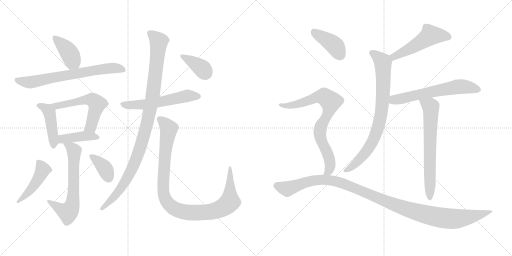
t = 0.00 s
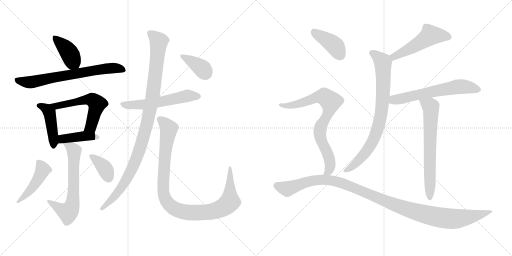
t = 2.89 s
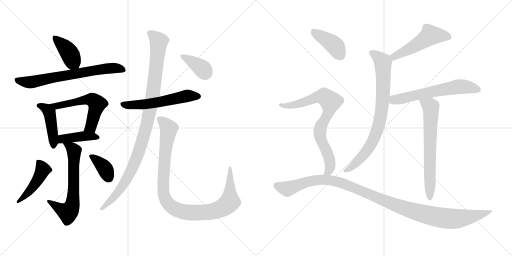
t = 5.78 s
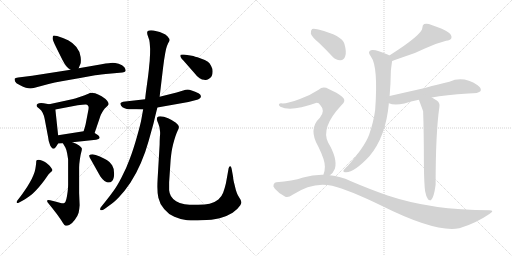
t = 8.66 s
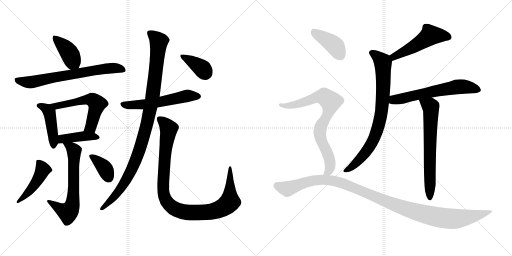
t = 11.55 s
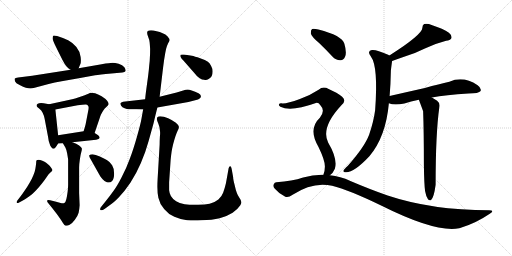
t = 14.44 s

The animated SVG that drew these frames (rendered in a browser with its animation timeline set to each time). Animation: 19 CSS @keyframes rules; one cycle of 14.44 s.

<svg version="1.1" viewBox="0 0 2048 1024" xmlns="http://www.w3.org/2000/svg">
  <g stroke="lightgray" stroke-dasharray="1,1" stroke-width="1" transform="scale(4, 4)">
    <line x1="0" y1="0" x2="256" y2="256"></line>
    <line x1="256" y1="0" x2="0" y2="256"></line>
    <line x1="128" y1="0" x2="128" y2="256"></line>
    <line x1="0" y1="128" x2="256" y2="128"></line>
    <line x1="256" y1="0" x2="512" y2="256"></line>
    <line x1="512" y1="0" x2="256" y2="256"></line>
    <line x1="384" y1="0" x2="384" y2="256"></line>
    <line x1="256" y1="128" x2="512" y2="128"></line>
  </g>
<g transform="scale(1, -1) translate(0, -850)">
   <style type="text/css">
    @keyframes keyframes0 {
      from {
       stroke: black;
       stroke-dashoffset: 405;
       stroke-width: 128;
       }
       57% {
       animation-timing-function: step-end;
       stroke: black;
       stroke-dashoffset: 0;
       stroke-width: 128;
       }
       to {
       stroke: black;
       stroke-width: 1024;
       }
       }
       #make-me-a-hanzi-animation-0 {
         animation: keyframes0 0.579590s both;
         animation-delay: 0.000000s;
         animation-timing-function: linear;
       }
    @keyframes keyframes1 {
      from {
       stroke: black;
       stroke-dashoffset: 694;
       stroke-width: 128;
       }
       69% {
       animation-timing-function: step-end;
       stroke: black;
       stroke-dashoffset: 0;
       stroke-width: 128;
       }
       to {
       stroke: black;
       stroke-width: 1024;
       }
       }
       #make-me-a-hanzi-animation-1 {
         animation: keyframes1 0.814779s both;
         animation-delay: 0.579590s;
         animation-timing-function: linear;
       }
    @keyframes keyframes2 {
      from {
       stroke: black;
       stroke-dashoffset: 443;
       stroke-width: 128;
       }
       59% {
       animation-timing-function: step-end;
       stroke: black;
       stroke-dashoffset: 0;
       stroke-width: 128;
       }
       to {
       stroke: black;
       stroke-width: 1024;
       }
       }
       #make-me-a-hanzi-animation-2 {
         animation: keyframes2 0.610514s both;
         animation-delay: 1.394369s;
         animation-timing-function: linear;
       }
    @keyframes keyframes3 {
      from {
       stroke: black;
       stroke-dashoffset: 566;
       stroke-width: 128;
       }
       65% {
       animation-timing-function: step-end;
       stroke: black;
       stroke-dashoffset: 0;
       stroke-width: 128;
       }
       to {
       stroke: black;
       stroke-width: 1024;
       }
       }
       #make-me-a-hanzi-animation-3 {
         animation: keyframes3 0.710612s both;
         animation-delay: 2.004883s;
         animation-timing-function: linear;
       }
    @keyframes keyframes4 {
      from {
       stroke: black;
       stroke-dashoffset: 415;
       stroke-width: 128;
       }
       57% {
       animation-timing-function: step-end;
       stroke: black;
       stroke-dashoffset: 0;
       stroke-width: 128;
       }
       to {
       stroke: black;
       stroke-width: 1024;
       }
       }
       #make-me-a-hanzi-animation-4 {
         animation: keyframes4 0.587728s both;
         animation-delay: 2.715495s;
         animation-timing-function: linear;
       }
    @keyframes keyframes5 {
      from {
       stroke: black;
       stroke-dashoffset: 648;
       stroke-width: 128;
       }
       68% {
       animation-timing-function: step-end;
       stroke: black;
       stroke-dashoffset: 0;
       stroke-width: 128;
       }
       to {
       stroke: black;
       stroke-width: 1024;
       }
       }
       #make-me-a-hanzi-animation-5 {
         animation: keyframes5 0.777344s both;
         animation-delay: 3.303223s;
         animation-timing-function: linear;
       }
    @keyframes keyframes6 {
      from {
       stroke: black;
       stroke-dashoffset: 459;
       stroke-width: 128;
       }
       60% {
       animation-timing-function: step-end;
       stroke: black;
       stroke-dashoffset: 0;
       stroke-width: 128;
       }
       to {
       stroke: black;
       stroke-width: 1024;
       }
       }
       #make-me-a-hanzi-animation-6 {
         animation: keyframes6 0.623535s both;
         animation-delay: 4.080567s;
         animation-timing-function: linear;
       }
    @keyframes keyframes7 {
      from {
       stroke: black;
       stroke-dashoffset: 369;
       stroke-width: 128;
       }
       55% {
       animation-timing-function: step-end;
       stroke: black;
       stroke-dashoffset: 0;
       stroke-width: 128;
       }
       to {
       stroke: black;
       stroke-width: 1024;
       }
       }
       #make-me-a-hanzi-animation-7 {
         animation: keyframes7 0.550293s both;
         animation-delay: 4.704102s;
         animation-timing-function: linear;
       }
    @keyframes keyframes8 {
      from {
       stroke: black;
       stroke-dashoffset: 567;
       stroke-width: 128;
       }
       65% {
       animation-timing-function: step-end;
       stroke: black;
       stroke-dashoffset: 0;
       stroke-width: 128;
       }
       to {
       stroke: black;
       stroke-width: 1024;
       }
       }
       #make-me-a-hanzi-animation-8 {
         animation: keyframes8 0.711426s both;
         animation-delay: 5.254395s;
         animation-timing-function: linear;
       }
    @keyframes keyframes9 {
      from {
       stroke: black;
       stroke-dashoffset: 1033;
       stroke-width: 128;
       }
       77% {
       animation-timing-function: step-end;
       stroke: black;
       stroke-dashoffset: 0;
       stroke-width: 128;
       }
       to {
       stroke: black;
       stroke-width: 1024;
       }
       }
       #make-me-a-hanzi-animation-9 {
         animation: keyframes9 1.090658s both;
         animation-delay: 5.965821s;
         animation-timing-function: linear;
       }
    @keyframes keyframes10 {
      from {
       stroke: black;
       stroke-dashoffset: 1019;
       stroke-width: 128;
       }
       77% {
       animation-timing-function: step-end;
       stroke: black;
       stroke-dashoffset: 0;
       stroke-width: 128;
       }
       to {
       stroke: black;
       stroke-width: 1024;
       }
       }
       #make-me-a-hanzi-animation-10 {
         animation: keyframes10 1.079264s both;
         animation-delay: 7.056479s;
         animation-timing-function: linear;
       }
    @keyframes keyframes11 {
      from {
       stroke: black;
       stroke-dashoffset: 382;
       stroke-width: 128;
       }
       55% {
       animation-timing-function: step-end;
       stroke: black;
       stroke-dashoffset: 0;
       stroke-width: 128;
       }
       to {
       stroke: black;
       stroke-width: 1024;
       }
       }
       #make-me-a-hanzi-animation-11 {
         animation: keyframes11 0.560872s both;
         animation-delay: 8.135743s;
         animation-timing-function: linear;
       }
    @keyframes keyframes12 {
      from {
       stroke: black;
       stroke-dashoffset: 509;
       stroke-width: 128;
       }
       62% {
       animation-timing-function: step-end;
       stroke: black;
       stroke-dashoffset: 0;
       stroke-width: 128;
       }
       to {
       stroke: black;
       stroke-width: 1024;
       }
       }
       #make-me-a-hanzi-animation-12 {
         animation: keyframes12 0.664225s both;
         animation-delay: 8.696615s;
         animation-timing-function: linear;
       }
    @keyframes keyframes13 {
      from {
       stroke: black;
       stroke-dashoffset: 796;
       stroke-width: 128;
       }
       72% {
       animation-timing-function: step-end;
       stroke: black;
       stroke-dashoffset: 0;
       stroke-width: 128;
       }
       to {
       stroke: black;
       stroke-width: 1024;
       }
       }
       #make-me-a-hanzi-animation-13 {
         animation: keyframes13 0.897786s both;
         animation-delay: 9.360840s;
         animation-timing-function: linear;
       }
    @keyframes keyframes14 {
      from {
       stroke: black;
       stroke-dashoffset: 615;
       stroke-width: 128;
       }
       67% {
       animation-timing-function: step-end;
       stroke: black;
       stroke-dashoffset: 0;
       stroke-width: 128;
       }
       to {
       stroke: black;
       stroke-width: 1024;
       }
       }
       #make-me-a-hanzi-animation-14 {
         animation: keyframes14 0.750488s both;
         animation-delay: 10.258626s;
         animation-timing-function: linear;
       }
    @keyframes keyframes15 {
      from {
       stroke: black;
       stroke-dashoffset: 666;
       stroke-width: 128;
       }
       68% {
       animation-timing-function: step-end;
       stroke: black;
       stroke-dashoffset: 0;
       stroke-width: 128;
       }
       to {
       stroke: black;
       stroke-width: 1024;
       }
       }
       #make-me-a-hanzi-animation-15 {
         animation: keyframes15 0.791992s both;
         animation-delay: 11.009114s;
         animation-timing-function: linear;
       }
    @keyframes keyframes16 {
      from {
       stroke: black;
       stroke-dashoffset: 404;
       stroke-width: 128;
       }
       57% {
       animation-timing-function: step-end;
       stroke: black;
       stroke-dashoffset: 0;
       stroke-width: 128;
       }
       to {
       stroke: black;
       stroke-width: 1024;
       }
       }
       #make-me-a-hanzi-animation-16 {
         animation: keyframes16 0.578776s both;
         animation-delay: 11.801106s;
         animation-timing-function: linear;
       }
    @keyframes keyframes17 {
      from {
       stroke: black;
       stroke-dashoffset: 782;
       stroke-width: 128;
       }
       72% {
       animation-timing-function: step-end;
       stroke: black;
       stroke-dashoffset: 0;
       stroke-width: 128;
       }
       to {
       stroke: black;
       stroke-width: 1024;
       }
       }
       #make-me-a-hanzi-animation-17 {
         animation: keyframes17 0.886393s both;
         animation-delay: 12.379882s;
         animation-timing-function: linear;
       }
    @keyframes keyframes18 {
      from {
       stroke: black;
       stroke-dashoffset: 1133;
       stroke-width: 128;
       }
       79% {
       animation-timing-function: step-end;
       stroke: black;
       stroke-dashoffset: 0;
       stroke-width: 128;
       }
       to {
       stroke: black;
       stroke-width: 1024;
       }
       }
       #make-me-a-hanzi-animation-18 {
         animation: keyframes18 1.172038s both;
         animation-delay: 13.266275s;
         animation-timing-function: linear;
       }
</style>
<path d="M 314.5 577.0 L 321.5 594.0 Q 323.5 599.0 323.5 608.0 Q 323.5 614.0 322.5 622.0 Q 319.5 645.0 305.5 662.0 Q 291.5 679.0 272.5 689.0 Q 252.5 699.0 228.5 706.0 Q 220.5 708.0 216.5 708.0 Q 213.5 708.0 212.5 707.0 Q 210.5 703.0 210.5 696.0 Q 210.5 689.0 224.5 661.0 L 250.5 609.0 Q 259.5 591.0 266.5 584.0 Q 272.5 577.0 282.5 571.0 C 305.5 556.0 305.5 556.0 314.5 577.0 Z" fill="lightgray"></path> 
<path d="M 282.5 571.0 L 128.5 547.0 L 72.5 540.0 Q 60.5 539.0 58.5 535.0 L 58.5 533.0 Q 58.5 529.0 60.5 524.0 Q 62.5 517.0 78.5 510.0 Q 93.5 502.0 103.5 499.0 Q 113.5 496.0 121.5 496.0 Q 128.5 497.0 138.5 499.0 L 194.5 514.0 Q 218.5 520.0 246.5 525.0 L 320.5 538.0 L 380.5 549.0 Q 396.5 551.0 445.5 556.0 L 489.5 560.0 Q 499.5 561.0 502.5 566.0 L 502.5 568.0 Q 502.5 573.0 497.5 581.0 Q 490.5 591.0 474.5 595.0 Q 459.5 599.0 450.5 599.0 Q 440.5 599.0 406.5 593.0 L 314.5 577.0 L 282.5 571.0 Z" fill="lightgray"></path> 
<path d="M 196.5 433.0 L 174.5 437.0 Q 168.5 438.0 164.5 438.0 Q 159.5 438.0 156.5 437.0 Q 150.5 435.0 147.5 432.0 Q 146.5 430.0 146.5 428.0 L 146.5 426.0 Q 146.5 423.0 156.5 416.0 Q 166.5 409.0 170.5 399.0 Q 176.5 387.0 178.5 375.0 L 192.5 301.0 Q 194.5 283.0 198.5 275.0 Q 200.5 267.0 205.5 261.0 Q 209.5 255.0 214.5 255.0 Q 218.5 255.0 225.5 265.0 L 232.5 276.0 C 235.5 281.0 235.5 281.0 232.5 309.0 L 221.5 412.0 C 219.5 429.0 219.5 429.0 196.5 433.0 Z" fill="lightgray"></path> 
<path d="M 378.5 318.0 L 398.5 377.0 Q 400.5 385.0 403.5 391.0 Q 406.5 397.0 412.5 407.0 Q 418.5 417.0 426.5 423.0 Q 432.5 429.0 434.5 433.0 L 434.5 434.0 Q 434.5 439.0 428.5 447.0 Q 422.5 455.0 406.5 465.0 Q 391.5 473.0 380.5 477.0 Q 371.5 479.0 364.5 479.0 L 360.5 479.0 Q 357.5 477.0 348.5 473.0 Q 338.5 469.0 318.5 462.0 Q 297.5 455.0 288.5 453.0 L 196.5 433.0 C 167.5 427.0 192.5 406.0 221.5 412.0 L 310.5 429.0 Q 332.5 432.0 341.5 432.0 L 344.5 432.0 Q 350.5 431.0 353.5 425.0 Q 354.5 423.0 354.5 419.0 Q 354.5 414.0 352.5 405.0 L 342.5 353.0 Q 340.5 344.0 334.5 325.0 C 325.5 296.0 368.5 290.0 378.5 318.0 Z" fill="lightgray"></path> 
<path d="M 289.5 281.0 L 384.5 291.0 Q 396.5 293.0 398.5 298.0 L 398.5 299.0 Q 398.5 305.0 392.5 309.0 Q 384.5 315.0 378.5 318.0 C 359.5 329.0 359.5 329.0 334.5 325.0 L 232.5 309.0 C 202.5 304.0 202.5 274.0 232.5 276.0 L 251.5 277.0 L 289.5 281.0 Z" fill="lightgray"></path> 
<path d="M 251.5 277.0 L 261.5 260.0 Q 264.5 255.0 268.5 237.0 Q 271.5 219.0 272.5 212.0 L 272.5 111.0 Q 272.5 99.0 270.5 83.0 Q 268.5 67.0 265.5 54.0 Q 262.5 41.0 257.5 38.0 Q 255.5 37.0 251.5 37.0 Q 247.5 37.0 242.5 38.0 L 224.5 43.0 L 200.5 49.0 Q 196.5 50.0 193.5 50.0 Q 189.5 50.0 188.5 48.0 L 188.5 46.0 Q 188.5 43.0 192.5 38.0 L 209.5 17.0 L 226.5 -5.0 Q 243.5 -28.0 250.5 -40.0 Q 257.5 -52.0 262.5 -53.0 L 265.5 -53.0 Q 271.5 -53.0 278.5 -49.0 Q 288.5 -44.0 299.5 -29.0 Q 310.5 -15.0 314.5 -1.0 Q 317.5 13.0 318.5 29.0 L 316.5 78.0 L 316.5 180.0 Q 316.5 193.0 319.5 213.0 Q 322.5 233.0 324.5 239.0 Q 327.5 249.0 327.5 254.0 L 327.5 256.0 Q 326.5 261.0 316.5 268.0 Q 306.5 275.0 289.5 281.0 C 261.5 292.0 236.5 302.0 251.5 277.0 Z" fill="lightgray"></path> 
<path d="M 89.5 47.0 Q 105.5 56.0 117.5 65.0 Q 130.5 74.0 143.5 88.0 Q 157.5 103.0 168.5 117.0 Q 179.5 131.0 187.5 143.0 Q 194.5 155.0 201.5 160.0 Q 207.5 165.0 208.5 167.0 Q 209.5 168.0 209.5 170.0 Q 209.5 173.0 206.5 176.0 Q 203.5 182.0 196.5 189.0 L 184.5 199.0 Q 179.5 203.0 169.5 207.0 Q 159.5 211.0 154.5 211.0 Q 148.5 211.0 146.5 209.0 Q 144.5 207.0 144.5 197.0 Q 143.5 187.0 141.5 175.0 Q 139.5 163.0 133.5 149.0 Q 128.5 136.0 118.5 119.0 Q 109.5 103.0 99.5 89.0 Q 89.5 74.0 82.5 65.0 L 72.5 52.0 Q 66.5 45.0 66.5 42.0 Q 66.5 39.0 68.5 38.0 L 69.5 38.0 Q 72.5 38.0 76.5 40.0 L 89.5 47.0 Z" fill="lightgray"></path> 
<path d="M 397.5 151.0 Q 400.5 145.0 410.5 133.0 Q 420.5 122.0 427.5 121.0 Q 431.5 120.0 434.5 120.0 Q 442.5 120.0 448.5 126.0 Q 456.5 135.0 456.5 155.0 Q 456.5 177.0 448.5 189.0 Q 439.5 203.0 428.5 209.0 Q 418.5 215.0 399.5 224.0 Q 380.5 232.0 370.5 233.0 Q 360.5 233.0 357.5 229.0 Q 356.5 228.0 356.5 227.0 Q 356.5 222.0 365.5 208.0 L 397.5 151.0 Z" fill="lightgray"></path> 
<path d="M 580.5 453.0 L 492.5 443.0 Q 483.5 441.0 481.5 437.0 L 481.5 436.0 Q 481.5 433.0 484.5 427.0 Q 488.5 421.0 498.5 417.0 Q 508.5 414.0 514.5 413.0 L 545.5 413.0 L 572.5 412.0 L 629.5 420.0 L 753.5 442.0 L 780.5 449.0 Q 794.5 452.0 798.5 456.0 Q 802.5 459.0 803.5 463.0 L 803.5 465.0 Q 803.5 468.0 800.5 472.0 Q 797.5 477.0 780.5 483.0 Q 764.5 490.0 757.5 491.0 Q 754.5 492.0 750.5 492.0 Q 746.5 492.0 742.5 491.0 L 706.5 480.0 L 638.5 463.0 L 580.5 453.0 Z" fill="lightgray"></path> 
<path d="M 638.5 463.0 L 652.5 581.0 L 656.5 611.0 L 660.5 635.0 Q 661.5 641.0 664.5 655.0 Q 668.5 669.0 672.5 677.0 Q 678.5 687.0 678.5 689.0 Q 678.5 695.0 670.5 704.0 Q 662.5 713.0 650.5 717.0 Q 639.5 723.0 626.5 725.0 Q 612.5 729.0 604.5 729.0 Q 594.5 729.0 591.5 726.0 Q 588.5 723.0 588.5 719.0 Q 588.5 714.0 592.5 703.0 Q 597.5 691.0 598.5 681.0 Q 599.5 671.0 600.5 655.0 Q 600.5 631.0 599.5 621.0 Q 599.5 609.0 596.5 584.0 Q 594.5 559.0 588.5 517.0 Q 582.5 475.0 580.5 453.0 L 572.5 412.0 L 565.5 373.0 Q 562.5 355.0 547.5 302.0 Q 532.5 249.0 518.5 213.0 Q 505.5 177.0 486.5 141.0 Q 467.5 104.0 454.5 87.0 Q 442.5 70.0 422.5 45.0 L 406.5 25.0 Q 400.5 18.0 400.5 14.0 Q 400.5 12.0 401.5 10.0 Q 403.5 9.0 405.5 9.0 Q 410.5 9.0 419.5 15.0 L 438.5 29.0 Q 454.5 39.0 476.5 62.0 Q 498.5 85.0 521.5 119.0 Q 544.5 154.0 563.5 198.0 Q 582.5 242.0 594.5 286.0 L 614.5 358.0 Q 620.5 385.0 629.5 420.0 L 638.5 463.0 Z" fill="lightgray"></path> 
<path d="M 676.5 121.0 L 682.5 210.0 Q 684.5 231.0 686.5 244.0 Q 688.5 257.0 692.5 273.0 Q 696.5 289.0 701.5 304.0 Q 706.5 319.0 710.5 327.0 Q 715.5 336.0 715.5 341.0 L 715.5 343.0 Q 715.5 349.0 703.5 359.0 Q 690.5 369.0 672.5 377.0 Q 654.5 385.0 640.5 385.0 Q 632.5 385.0 629.5 381.0 Q 627.5 378.0 627.5 374.0 L 627.5 372.0 Q 628.5 367.0 633.5 355.0 Q 638.5 343.0 639.5 329.0 Q 640.5 325.0 640.5 318.0 Q 640.5 312.0 639.5 303.0 Q 638.5 285.0 638.5 271.0 L 630.5 135.0 Q 629.5 118.0 629.5 103.0 Q 629.5 75.0 633.5 59.0 Q 638.5 35.0 656.5 14.0 Q 673.5 -7.0 697.5 -17.0 Q 722.5 -28.0 748.5 -31.0 Q 761.5 -32.0 776.5 -32.0 Q 790.5 -32.0 806.5 -31.0 Q 848.5 -30.0 878.5 -23.0 Q 908.5 -15.0 930.5 -1.0 Q 951.5 14.0 960.5 28.0 Q 965.5 36.0 965.5 41.0 Q 965.5 43.0 964.5 44.0 Q 964.5 49.0 957.5 59.0 Q 950.5 69.0 947.5 78.0 Q 943.5 87.0 938.5 110.0 Q 932.5 132.0 932.5 142.0 L 926.5 175.0 Q 924.5 185.0 921.5 185.0 L 920.5 185.0 Q 916.5 185.0 914.5 177.0 L 909.5 149.0 L 903.5 116.0 Q 898.5 95.0 892.5 79.0 Q 886.5 63.0 873.5 52.0 Q 860.5 41.0 838.5 35.0 Q 820.5 31.0 792.5 31.0 L 780.5 31.0 Q 756.5 31.0 738.5 33.0 Q 720.5 35.0 704.5 45.0 Q 689.5 55.0 683.5 66.0 Q 677.5 77.0 676.5 89.0 L 676.5 121.0 Z" fill="lightgray"></path> 
<path d="M 776.5 559.0 Q 788.5 543.0 798.5 537.0 Q 808.5 531.0 816.5 531.0 Q 819.5 530.0 822.5 530.0 Q 828.5 530.0 834.5 534.0 Q 842.5 538.0 846.5 545.0 Q 850.5 552.0 850.5 564.0 Q 850.5 576.0 844.5 586.0 Q 839.5 597.0 831.5 603.0 Q 822.5 610.0 800.5 617.0 Q 777.5 625.0 767.5 627.0 Q 758.5 629.0 735.5 632.0 L 729.5 632.0 Q 723.5 632.0 722.5 631.0 Q 721.5 629.0 721.5 627.0 L 721.5 624.0 Q 722.5 619.0 740.5 600.0 L 776.5 559.0 Z" fill="lightgray"></path> 
<path d="M 1568.5 606.0 Q 1587.5 613.0 1613.5 622.0 Q 1662.5 637.0 1699.5 656.0 Q 1744.5 677.0 1784.5 687.0 Q 1800.5 688.0 1805.5 697.0 Q 1808.5 709.0 1795.5 719.0 Q 1773.5 735.0 1726.5 750.0 Q 1710.5 757.0 1696.5 754.0 Q 1689.5 750.0 1689.5 739.0 Q 1689.5 712.0 1557.5 628.0 C 1532.5 612.0 1540.5 596.0 1568.5 606.0 Z" fill="lightgray"></path> 
<path d="M 1558.5 466.0 Q 1562.5 512.0 1563.5 568.0 Q 1567.5 602.0 1568.5 606.0 C 1570.5 622.0 1570.5 622.0 1557.5 628.0 Q 1556.5 629.0 1552.5 631.0 Q 1503.5 653.0 1487.5 650.0 Q 1466.5 646.0 1483.5 624.0 Q 1513.5 584.0 1500.5 409.0 Q 1494.5 364.0 1476.5 311.0 Q 1458.5 263.0 1391.5 187.0 Q 1376.5 174.0 1373.5 167.0 Q 1372.5 160.0 1384.5 161.0 Q 1417.5 161.0 1477.5 225.0 Q 1543.5 303.0 1555.5 437.0 L 1558.5 466.0 Z" fill="lightgray"></path> 
<path d="M 1727.5 460.0 Q 1781.5 470.0 1873.5 476.0 Q 1915.5 476.0 1922.5 486.0 Q 1926.5 498.0 1910.5 509.0 Q 1852.5 548.0 1797.5 523.0 Q 1757.5 514.0 1699.5 498.0 Q 1632.5 483.0 1558.5 466.0 C 1529.5 459.0 1526.5 446.0 1555.5 437.0 Q 1576.5 428.0 1617.5 436.0 Q 1642.5 445.0 1675.5 451.0 L 1727.5 460.0 Z" fill="lightgray"></path> 
<path d="M 1700.5 85.0 Q 1704.5 63.0 1711.5 54.0 Q 1715.5 47.0 1723.5 49.0 Q 1735.5 58.0 1742.5 111.0 Q 1742.5 318.0 1757.5 422.0 Q 1760.5 438.0 1748.5 447.0 Q 1736.5 454.0 1727.5 460.0 C 1702.5 476.0 1664.5 479.0 1675.5 451.0 Q 1690.5 411.0 1692.5 405.0 Q 1695.5 323.0 1695.5 193.0 Q 1696.5 112.0 1700.5 85.0 Z" fill="lightgray"></path> 
<path d="M 1277.5 677.0 Q 1302.5 653.0 1329.5 624.0 Q 1344.5 608.0 1362.5 609.0 Q 1374.5 609.0 1380.5 624.0 Q 1387.5 640.0 1377.5 675.0 Q 1368.5 708.0 1273.5 732.0 Q 1255.5 736.0 1248.5 734.0 Q 1242.5 730.0 1243.5 715.0 Q 1247.5 702.0 1277.5 677.0 Z" fill="lightgray"></path> 
<path d="M 1319.5 149.0 Q 1332.5 158.0 1339.5 175.0 Q 1351.5 214.0 1312.5 280.0 Q 1282.5 340.0 1365.5 429.0 Q 1387.5 447.0 1368.5 463.0 Q 1349.5 479.0 1314.5 494.0 Q 1292.5 507.0 1274.5 491.0 Q 1241.5 469.0 1199.5 454.0 Q 1142.5 433.0 1124.5 437.0 Q 1117.5 437.0 1115.5 432.0 Q 1114.5 428.0 1121.5 423.0 Q 1163.5 402.0 1263.5 438.0 Q 1273.5 441.0 1281.5 429.0 Q 1302.5 407.0 1279.5 379.0 Q 1231.5 334.0 1273.5 263.0 Q 1300.5 208.0 1299.5 183.0 Q 1299.5 165.0 1293.5 151.0 C 1285.5 122.0 1298.5 128.0 1319.5 149.0 Z" fill="lightgray"></path> 
<path d="M 1293.5 151.0 Q 1253.5 152.0 1212.5 140.0 Q 1169.5 125.0 1105.5 121.0 Q 1098.5 121.0 1094.5 112.0 Q 1090.5 105.0 1099.5 95.0 Q 1115.5 76.0 1139.5 64.0 Q 1151.5 57.0 1170.5 71.0 Q 1251.5 125.0 1328.5 107.0 Q 1394.5 91.0 1526.5 27.0 Q 1742.5 -81.0 1836.5 -63.0 Q 1837.5 -62.0 1840.5 -62.0 Q 1903.5 -43.0 1957.5 -6.0 Q 1981.5 9.0 1956.5 9.0 Q 1727.5 9.0 1550.5 68.0 Q 1481.5 92.0 1401.5 126.0 Q 1361.5 145.0 1319.5 149.0 L 1293.5 151.0 Z" fill="lightgray"></path> 
      <clipPath id="make-me-a-hanzi-clip-0">
      <path d="M 314.5 577.0 L 321.5 594.0 Q 323.5 599.0 323.5 608.0 Q 323.5 614.0 322.5 622.0 Q 319.5 645.0 305.5 662.0 Q 291.5 679.0 272.5 689.0 Q 252.5 699.0 228.5 706.0 Q 220.5 708.0 216.5 708.0 Q 213.5 708.0 212.5 707.0 Q 210.5 703.0 210.5 696.0 Q 210.5 689.0 224.5 661.0 L 250.5 609.0 Q 259.5 591.0 266.5 584.0 Q 272.5 577.0 282.5 571.0 C 305.5 556.0 305.5 556.0 314.5 577.0 Z" fill="lightgray"></path>
      </clipPath>
      <path clip-path="url(#make-me-a-hanzi-clip-0)" d="M 216.5 701.0 L 268.5 651.0 L 307.5 585.0 " fill="none" id="make-me-a-hanzi-animation-0" stroke-dasharray="277 554" stroke-linecap="round"></path>

      <clipPath id="make-me-a-hanzi-clip-1">
      <path d="M 282.5 571.0 L 128.5 547.0 L 72.5 540.0 Q 60.5 539.0 58.5 535.0 L 58.5 533.0 Q 58.5 529.0 60.5 524.0 Q 62.5 517.0 78.5 510.0 Q 93.5 502.0 103.5 499.0 Q 113.5 496.0 121.5 496.0 Q 128.5 497.0 138.5 499.0 L 194.5 514.0 Q 218.5 520.0 246.5 525.0 L 320.5 538.0 L 380.5 549.0 Q 396.5 551.0 445.5 556.0 L 489.5 560.0 Q 499.5 561.0 502.5 566.0 L 502.5 568.0 Q 502.5 573.0 497.5 581.0 Q 490.5 591.0 474.5 595.0 Q 459.5 599.0 450.5 599.0 Q 440.5 599.0 406.5 593.0 L 314.5 577.0 L 282.5 571.0 Z" fill="lightgray"></path>
      </clipPath>
      <path clip-path="url(#make-me-a-hanzi-clip-1)" d="M 66.5 534.0 L 79.5 526.0 L 119.5 521.0 L 447.5 578.0 L 475.5 577.0 L 494.5 567.0 " fill="none" id="make-me-a-hanzi-animation-1" stroke-dasharray="566 1132" stroke-linecap="round"></path>

      <clipPath id="make-me-a-hanzi-clip-2">
      <path d="M 196.5 433.0 L 174.5 437.0 Q 168.5 438.0 164.5 438.0 Q 159.5 438.0 156.5 437.0 Q 150.5 435.0 147.5 432.0 Q 146.5 430.0 146.5 428.0 L 146.5 426.0 Q 146.5 423.0 156.5 416.0 Q 166.5 409.0 170.5 399.0 Q 176.5 387.0 178.5 375.0 L 192.5 301.0 Q 194.5 283.0 198.5 275.0 Q 200.5 267.0 205.5 261.0 Q 209.5 255.0 214.5 255.0 Q 218.5 255.0 225.5 265.0 L 232.5 276.0 C 235.5 281.0 235.5 281.0 232.5 309.0 L 221.5 412.0 C 219.5 429.0 219.5 429.0 196.5 433.0 Z" fill="lightgray"></path>
      </clipPath>
      <path clip-path="url(#make-me-a-hanzi-clip-2)" d="M 155.5 428.0 L 177.5 420.0 L 197.5 399.0 L 215.5 266.0 " fill="none" id="make-me-a-hanzi-animation-2" stroke-dasharray="315 630" stroke-linecap="round"></path>

      <clipPath id="make-me-a-hanzi-clip-3">
      <path d="M 378.5 318.0 L 398.5 377.0 Q 400.5 385.0 403.5 391.0 Q 406.5 397.0 412.5 407.0 Q 418.5 417.0 426.5 423.0 Q 432.5 429.0 434.5 433.0 L 434.5 434.0 Q 434.5 439.0 428.5 447.0 Q 422.5 455.0 406.5 465.0 Q 391.5 473.0 380.5 477.0 Q 371.5 479.0 364.5 479.0 L 360.5 479.0 Q 357.5 477.0 348.5 473.0 Q 338.5 469.0 318.5 462.0 Q 297.5 455.0 288.5 453.0 L 196.5 433.0 C 167.5 427.0 192.5 406.0 221.5 412.0 L 310.5 429.0 Q 332.5 432.0 341.5 432.0 L 344.5 432.0 Q 350.5 431.0 353.5 425.0 Q 354.5 423.0 354.5 419.0 Q 354.5 414.0 352.5 405.0 L 342.5 353.0 Q 340.5 344.0 334.5 325.0 C 325.5 296.0 368.5 290.0 378.5 318.0 Z" fill="lightgray"></path>
      </clipPath>
      <path clip-path="url(#make-me-a-hanzi-clip-3)" d="M 204.5 434.0 L 226.5 425.0 L 349.5 452.0 L 374.5 447.0 L 387.5 432.0 L 384.5 417.0 L 365.5 347.0 L 343.5 331.0 " fill="none" id="make-me-a-hanzi-animation-3" stroke-dasharray="438 876" stroke-linecap="round"></path>

      <clipPath id="make-me-a-hanzi-clip-4">
      <path d="M 289.5 281.0 L 384.5 291.0 Q 396.5 293.0 398.5 298.0 L 398.5 299.0 Q 398.5 305.0 392.5 309.0 Q 384.5 315.0 378.5 318.0 C 359.5 329.0 359.5 329.0 334.5 325.0 L 232.5 309.0 C 202.5 304.0 202.5 274.0 232.5 276.0 L 251.5 277.0 L 289.5 281.0 Z" fill="lightgray"></path>
      </clipPath>
      <path clip-path="url(#make-me-a-hanzi-clip-4)" d="M 236.5 282.0 L 249.5 294.0 L 300.5 302.0 L 368.5 305.0 L 389.5 299.0 " fill="none" id="make-me-a-hanzi-animation-4" stroke-dasharray="287 574" stroke-linecap="round"></path>

      <clipPath id="make-me-a-hanzi-clip-5">
      <path d="M 251.5 277.0 L 261.5 260.0 Q 264.5 255.0 268.5 237.0 Q 271.5 219.0 272.5 212.0 L 272.5 111.0 Q 272.5 99.0 270.5 83.0 Q 268.5 67.0 265.5 54.0 Q 262.5 41.0 257.5 38.0 Q 255.5 37.0 251.5 37.0 Q 247.5 37.0 242.5 38.0 L 224.5 43.0 L 200.5 49.0 Q 196.5 50.0 193.5 50.0 Q 189.5 50.0 188.5 48.0 L 188.5 46.0 Q 188.5 43.0 192.5 38.0 L 209.5 17.0 L 226.5 -5.0 Q 243.5 -28.0 250.5 -40.0 Q 257.5 -52.0 262.5 -53.0 L 265.5 -53.0 Q 271.5 -53.0 278.5 -49.0 Q 288.5 -44.0 299.5 -29.0 Q 310.5 -15.0 314.5 -1.0 Q 317.5 13.0 318.5 29.0 L 316.5 78.0 L 316.5 180.0 Q 316.5 193.0 319.5 213.0 Q 322.5 233.0 324.5 239.0 Q 327.5 249.0 327.5 254.0 L 327.5 256.0 Q 326.5 261.0 316.5 268.0 Q 306.5 275.0 289.5 281.0 C 261.5 292.0 236.5 302.0 251.5 277.0 Z" fill="lightgray"></path>
      </clipPath>
      <path clip-path="url(#make-me-a-hanzi-clip-5)" d="M 258.5 275.0 L 296.5 247.0 L 294.5 85.0 L 287.5 24.0 L 271.5 0.0 L 191.5 47.0 " fill="none" id="make-me-a-hanzi-animation-5" stroke-dasharray="520 1040" stroke-linecap="round"></path>

      <clipPath id="make-me-a-hanzi-clip-6">
      <path d="M 89.5 47.0 Q 105.5 56.0 117.5 65.0 Q 130.5 74.0 143.5 88.0 Q 157.5 103.0 168.5 117.0 Q 179.5 131.0 187.5 143.0 Q 194.5 155.0 201.5 160.0 Q 207.5 165.0 208.5 167.0 Q 209.5 168.0 209.5 170.0 Q 209.5 173.0 206.5 176.0 Q 203.5 182.0 196.5 189.0 L 184.5 199.0 Q 179.5 203.0 169.5 207.0 Q 159.5 211.0 154.5 211.0 Q 148.5 211.0 146.5 209.0 Q 144.5 207.0 144.5 197.0 Q 143.5 187.0 141.5 175.0 Q 139.5 163.0 133.5 149.0 Q 128.5 136.0 118.5 119.0 Q 109.5 103.0 99.5 89.0 Q 89.5 74.0 82.5 65.0 L 72.5 52.0 Q 66.5 45.0 66.5 42.0 Q 66.5 39.0 68.5 38.0 L 69.5 38.0 Q 72.5 38.0 76.5 40.0 L 89.5 47.0 Z" fill="lightgray"></path>
      </clipPath>
      <path clip-path="url(#make-me-a-hanzi-clip-6)" d="M 152.5 202.0 L 171.5 172.0 L 163.5 154.0 L 124.5 94.0 L 69.5 41.0 " fill="none" id="make-me-a-hanzi-animation-6" stroke-dasharray="331 662" stroke-linecap="round"></path>

      <clipPath id="make-me-a-hanzi-clip-7">
      <path d="M 397.5 151.0 Q 400.5 145.0 410.5 133.0 Q 420.5 122.0 427.5 121.0 Q 431.5 120.0 434.5 120.0 Q 442.5 120.0 448.5 126.0 Q 456.5 135.0 456.5 155.0 Q 456.5 177.0 448.5 189.0 Q 439.5 203.0 428.5 209.0 Q 418.5 215.0 399.5 224.0 Q 380.5 232.0 370.5 233.0 Q 360.5 233.0 357.5 229.0 Q 356.5 228.0 356.5 227.0 Q 356.5 222.0 365.5 208.0 L 397.5 151.0 Z" fill="lightgray"></path>
      </clipPath>
      <path clip-path="url(#make-me-a-hanzi-clip-7)" d="M 362.5 225.0 L 415.5 181.0 L 433.5 141.0 " fill="none" id="make-me-a-hanzi-animation-7" stroke-dasharray="241 482" stroke-linecap="round"></path>

      <clipPath id="make-me-a-hanzi-clip-8">
      <path d="M 580.5 453.0 L 492.5 443.0 Q 483.5 441.0 481.5 437.0 L 481.5 436.0 Q 481.5 433.0 484.5 427.0 Q 488.5 421.0 498.5 417.0 Q 508.5 414.0 514.5 413.0 L 545.5 413.0 L 572.5 412.0 L 629.5 420.0 L 753.5 442.0 L 780.5 449.0 Q 794.5 452.0 798.5 456.0 Q 802.5 459.0 803.5 463.0 L 803.5 465.0 Q 803.5 468.0 800.5 472.0 Q 797.5 477.0 780.5 483.0 Q 764.5 490.0 757.5 491.0 Q 754.5 492.0 750.5 492.0 Q 746.5 492.0 742.5 491.0 L 706.5 480.0 L 638.5 463.0 L 580.5 453.0 Z" fill="lightgray"></path>
      </clipPath>
      <path clip-path="url(#make-me-a-hanzi-clip-8)" d="M 488.5 437.0 L 506.5 430.0 L 566.5 431.0 L 749.5 467.0 L 794.5 464.0 " fill="none" id="make-me-a-hanzi-animation-8" stroke-dasharray="439 878" stroke-linecap="round"></path>

      <clipPath id="make-me-a-hanzi-clip-9">
      <path d="M 638.5 463.0 L 652.5 581.0 L 656.5 611.0 L 660.5 635.0 Q 661.5 641.0 664.5 655.0 Q 668.5 669.0 672.5 677.0 Q 678.5 687.0 678.5 689.0 Q 678.5 695.0 670.5 704.0 Q 662.5 713.0 650.5 717.0 Q 639.5 723.0 626.5 725.0 Q 612.5 729.0 604.5 729.0 Q 594.5 729.0 591.5 726.0 Q 588.5 723.0 588.5 719.0 Q 588.5 714.0 592.5 703.0 Q 597.5 691.0 598.5 681.0 Q 599.5 671.0 600.5 655.0 Q 600.5 631.0 599.5 621.0 Q 599.5 609.0 596.5 584.0 Q 594.5 559.0 588.5 517.0 Q 582.5 475.0 580.5 453.0 L 572.5 412.0 L 565.5 373.0 Q 562.5 355.0 547.5 302.0 Q 532.5 249.0 518.5 213.0 Q 505.5 177.0 486.5 141.0 Q 467.5 104.0 454.5 87.0 Q 442.5 70.0 422.5 45.0 L 406.5 25.0 Q 400.5 18.0 400.5 14.0 Q 400.5 12.0 401.5 10.0 Q 403.5 9.0 405.5 9.0 Q 410.5 9.0 419.5 15.0 L 438.5 29.0 Q 454.5 39.0 476.5 62.0 Q 498.5 85.0 521.5 119.0 Q 544.5 154.0 563.5 198.0 Q 582.5 242.0 594.5 286.0 L 614.5 358.0 Q 620.5 385.0 629.5 420.0 L 638.5 463.0 Z" fill="lightgray"></path>
      </clipPath>
      <path clip-path="url(#make-me-a-hanzi-clip-9)" d="M 600.5 718.0 L 635.5 683.0 L 607.5 447.0 L 577.5 314.0 L 545.5 214.0 L 521.5 160.0 L 477.5 88.0 L 404.5 13.0 " fill="none" id="make-me-a-hanzi-animation-9" stroke-dasharray="905 1810" stroke-linecap="round"></path>

      <clipPath id="make-me-a-hanzi-clip-10">
      <path d="M 676.5 121.0 L 682.5 210.0 Q 684.5 231.0 686.5 244.0 Q 688.5 257.0 692.5 273.0 Q 696.5 289.0 701.5 304.0 Q 706.5 319.0 710.5 327.0 Q 715.5 336.0 715.5 341.0 L 715.5 343.0 Q 715.5 349.0 703.5 359.0 Q 690.5 369.0 672.5 377.0 Q 654.5 385.0 640.5 385.0 Q 632.5 385.0 629.5 381.0 Q 627.5 378.0 627.5 374.0 L 627.5 372.0 Q 628.5 367.0 633.5 355.0 Q 638.5 343.0 639.5 329.0 Q 640.5 325.0 640.5 318.0 Q 640.5 312.0 639.5 303.0 Q 638.5 285.0 638.5 271.0 L 630.5 135.0 Q 629.5 118.0 629.5 103.0 Q 629.5 75.0 633.5 59.0 Q 638.5 35.0 656.5 14.0 Q 673.5 -7.0 697.5 -17.0 Q 722.5 -28.0 748.5 -31.0 Q 761.5 -32.0 776.5 -32.0 Q 790.5 -32.0 806.5 -31.0 Q 848.5 -30.0 878.5 -23.0 Q 908.5 -15.0 930.5 -1.0 Q 951.5 14.0 960.5 28.0 Q 965.5 36.0 965.5 41.0 Q 965.5 43.0 964.5 44.0 Q 964.5 49.0 957.5 59.0 Q 950.5 69.0 947.5 78.0 Q 943.5 87.0 938.5 110.0 Q 932.5 132.0 932.5 142.0 L 926.5 175.0 Q 924.5 185.0 921.5 185.0 L 920.5 185.0 Q 916.5 185.0 914.5 177.0 L 909.5 149.0 L 903.5 116.0 Q 898.5 95.0 892.5 79.0 Q 886.5 63.0 873.5 52.0 Q 860.5 41.0 838.5 35.0 Q 820.5 31.0 792.5 31.0 L 780.5 31.0 Q 756.5 31.0 738.5 33.0 Q 720.5 35.0 704.5 45.0 Q 689.5 55.0 683.5 66.0 Q 677.5 77.0 676.5 89.0 L 676.5 121.0 Z" fill="lightgray"></path>
      </clipPath>
      <path clip-path="url(#make-me-a-hanzi-clip-10)" d="M 637.5 375.0 L 674.5 335.0 L 658.5 217.0 L 652.5 94.0 L 662.5 51.0 L 688.5 21.0 L 736.5 2.0 L 797.5 -1.0 L 865.5 8.0 L 897.5 23.0 L 919.5 43.0 L 921.5 179.0 " fill="none" id="make-me-a-hanzi-animation-10" stroke-dasharray="891 1782" stroke-linecap="round"></path>

      <clipPath id="make-me-a-hanzi-clip-11">
      <path d="M 776.5 559.0 Q 788.5 543.0 798.5 537.0 Q 808.5 531.0 816.5 531.0 Q 819.5 530.0 822.5 530.0 Q 828.5 530.0 834.5 534.0 Q 842.5 538.0 846.5 545.0 Q 850.5 552.0 850.5 564.0 Q 850.5 576.0 844.5 586.0 Q 839.5 597.0 831.5 603.0 Q 822.5 610.0 800.5 617.0 Q 777.5 625.0 767.5 627.0 Q 758.5 629.0 735.5 632.0 L 729.5 632.0 Q 723.5 632.0 722.5 631.0 Q 721.5 629.0 721.5 627.0 L 721.5 624.0 Q 722.5 619.0 740.5 600.0 L 776.5 559.0 Z" fill="lightgray"></path>
      </clipPath>
      <path clip-path="url(#make-me-a-hanzi-clip-11)" d="M 726.5 628.0 L 804.5 579.0 L 822.5 550.0 " fill="none" id="make-me-a-hanzi-animation-11" stroke-dasharray="254 508" stroke-linecap="round"></path>

      <clipPath id="make-me-a-hanzi-clip-12">
      <path d="M 1568.5 606.0 Q 1587.5 613.0 1613.5 622.0 Q 1662.5 637.0 1699.5 656.0 Q 1744.5 677.0 1784.5 687.0 Q 1800.5 688.0 1805.5 697.0 Q 1808.5 709.0 1795.5 719.0 Q 1773.5 735.0 1726.5 750.0 Q 1710.5 757.0 1696.5 754.0 Q 1689.5 750.0 1689.5 739.0 Q 1689.5 712.0 1557.5 628.0 C 1532.5 612.0 1540.5 596.0 1568.5 606.0 Z" fill="lightgray"></path>
      </clipPath>
      <path clip-path="url(#make-me-a-hanzi-clip-12)" d="M 1794.5 702.0 L 1721.5 709.0 L 1669.5 672.0 L 1576.5 627.0 L 1572.5 615.0 " fill="none" id="make-me-a-hanzi-animation-12" stroke-dasharray="381 762" stroke-linecap="round"></path>

      <clipPath id="make-me-a-hanzi-clip-13">
      <path d="M 1558.5 466.0 Q 1562.5 512.0 1563.5 568.0 Q 1567.5 602.0 1568.5 606.0 C 1570.5 622.0 1570.5 622.0 1557.5 628.0 Q 1556.5 629.0 1552.5 631.0 Q 1503.5 653.0 1487.5 650.0 Q 1466.5 646.0 1483.5 624.0 Q 1513.5 584.0 1500.5 409.0 Q 1494.5 364.0 1476.5 311.0 Q 1458.5 263.0 1391.5 187.0 Q 1376.5 174.0 1373.5 167.0 Q 1372.5 160.0 1384.5 161.0 Q 1417.5 161.0 1477.5 225.0 Q 1543.5 303.0 1555.5 437.0 L 1558.5 466.0 Z" fill="lightgray"></path>
      </clipPath>
      <path clip-path="url(#make-me-a-hanzi-clip-13)" d="M 1488.5 637.0 L 1506.5 627.0 L 1531.5 598.0 L 1533.5 502.0 L 1519.5 368.0 L 1496.5 297.0 L 1472.5 254.0 L 1420.5 194.0 L 1381.5 168.0 " fill="none" id="make-me-a-hanzi-animation-13" stroke-dasharray="668 1336" stroke-linecap="round"></path>

      <clipPath id="make-me-a-hanzi-clip-14">
      <path d="M 1727.5 460.0 Q 1781.5 470.0 1873.5 476.0 Q 1915.5 476.0 1922.5 486.0 Q 1926.5 498.0 1910.5 509.0 Q 1852.5 548.0 1797.5 523.0 Q 1757.5 514.0 1699.5 498.0 Q 1632.5 483.0 1558.5 466.0 C 1529.5 459.0 1526.5 446.0 1555.5 437.0 Q 1576.5 428.0 1617.5 436.0 Q 1642.5 445.0 1675.5 451.0 L 1727.5 460.0 Z" fill="lightgray"></path>
      </clipPath>
      <path clip-path="url(#make-me-a-hanzi-clip-14)" d="M 1563.5 443.0 L 1575.5 450.0 L 1824.5 502.0 L 1855.5 503.0 L 1913.5 491.0 " fill="none" id="make-me-a-hanzi-animation-14" stroke-dasharray="487 974" stroke-linecap="round"></path>

      <clipPath id="make-me-a-hanzi-clip-15">
      <path d="M 1700.5 85.0 Q 1704.5 63.0 1711.5 54.0 Q 1715.5 47.0 1723.5 49.0 Q 1735.5 58.0 1742.5 111.0 Q 1742.5 318.0 1757.5 422.0 Q 1760.5 438.0 1748.5 447.0 Q 1736.5 454.0 1727.5 460.0 C 1702.5 476.0 1664.5 479.0 1675.5 451.0 Q 1690.5 411.0 1692.5 405.0 Q 1695.5 323.0 1695.5 193.0 Q 1696.5 112.0 1700.5 85.0 Z" fill="lightgray"></path>
      </clipPath>
      <path clip-path="url(#make-me-a-hanzi-clip-15)" d="M 1683.5 444.0 L 1720.5 425.0 L 1724.5 410.0 L 1719.5 57.0 " fill="none" id="make-me-a-hanzi-animation-15" stroke-dasharray="538 1076" stroke-linecap="round"></path>

      <clipPath id="make-me-a-hanzi-clip-16">
      <path d="M 1277.5 677.0 Q 1302.5 653.0 1329.5 624.0 Q 1344.5 608.0 1362.5 609.0 Q 1374.5 609.0 1380.5 624.0 Q 1387.5 640.0 1377.5 675.0 Q 1368.5 708.0 1273.5 732.0 Q 1255.5 736.0 1248.5 734.0 Q 1242.5 730.0 1243.5 715.0 Q 1247.5 702.0 1277.5 677.0 Z" fill="lightgray"></path>
      </clipPath>
      <path clip-path="url(#make-me-a-hanzi-clip-16)" d="M 1253.5 726.0 L 1339.5 667.0 L 1361.5 629.0 " fill="none" id="make-me-a-hanzi-animation-16" stroke-dasharray="276 552" stroke-linecap="round"></path>

      <clipPath id="make-me-a-hanzi-clip-17">
      <path d="M 1319.5 149.0 Q 1332.5 158.0 1339.5 175.0 Q 1351.5 214.0 1312.5 280.0 Q 1282.5 340.0 1365.5 429.0 Q 1387.5 447.0 1368.5 463.0 Q 1349.5 479.0 1314.5 494.0 Q 1292.5 507.0 1274.5 491.0 Q 1241.5 469.0 1199.5 454.0 Q 1142.5 433.0 1124.5 437.0 Q 1117.5 437.0 1115.5 432.0 Q 1114.5 428.0 1121.5 423.0 Q 1163.5 402.0 1263.5 438.0 Q 1273.5 441.0 1281.5 429.0 Q 1302.5 407.0 1279.5 379.0 Q 1231.5 334.0 1273.5 263.0 Q 1300.5 208.0 1299.5 183.0 Q 1299.5 165.0 1293.5 151.0 C 1285.5 122.0 1298.5 128.0 1319.5 149.0 Z" fill="lightgray"></path>
      </clipPath>
      <path clip-path="url(#make-me-a-hanzi-clip-17)" d="M 1122.5 430.0 L 1162.5 427.0 L 1283.5 464.0 L 1296.5 463.0 L 1322.5 443.0 L 1313.5 398.0 L 1281.5 340.0 L 1278.5 321.0 L 1287.5 281.0 L 1307.5 244.0 L 1321.5 194.0 L 1317.5 171.0 L 1300.5 154.0 " fill="none" id="make-me-a-hanzi-animation-17" stroke-dasharray="654 1308" stroke-linecap="round"></path>

      <clipPath id="make-me-a-hanzi-clip-18">
      <path d="M 1293.5 151.0 Q 1253.5 152.0 1212.5 140.0 Q 1169.5 125.0 1105.5 121.0 Q 1098.5 121.0 1094.5 112.0 Q 1090.5 105.0 1099.5 95.0 Q 1115.5 76.0 1139.5 64.0 Q 1151.5 57.0 1170.5 71.0 Q 1251.5 125.0 1328.5 107.0 Q 1394.5 91.0 1526.5 27.0 Q 1742.5 -81.0 1836.5 -63.0 Q 1837.5 -62.0 1840.5 -62.0 Q 1903.5 -43.0 1957.5 -6.0 Q 1981.5 9.0 1956.5 9.0 Q 1727.5 9.0 1550.5 68.0 Q 1481.5 92.0 1401.5 126.0 Q 1361.5 145.0 1319.5 149.0 L 1293.5 151.0 Z" fill="lightgray"></path>
      </clipPath>
      <path clip-path="url(#make-me-a-hanzi-clip-18)" d="M 1107.5 107.0 L 1148.5 94.0 L 1237.5 126.0 L 1311.5 130.0 L 1386.5 111.0 L 1625.5 14.0 L 1736.5 -16.0 L 1829.5 -25.0 L 1904.5 -13.0 L 1947.5 1.0 " fill="none" id="make-me-a-hanzi-animation-18" stroke-dasharray="1005 2010" stroke-linecap="round"></path>

</g>
</svg>
